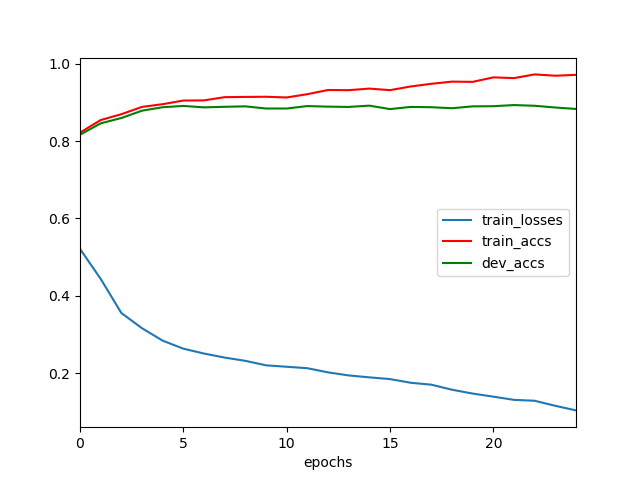

Data behind this chart, as committed beside it:
	epochs	train_losses	train_accs	dev_accs
0	0	0.5213	0.822	0.8166
1	1	0.4437	0.8546	0.8461
2	2	0.3555	0.8698	0.8599
3	3	0.3161	0.8886	0.8789
4	4	0.284	0.8957	0.8878
5	5	0.2632	0.9051	0.8912
6	6	0.2506	0.9055	0.8874
7	7	0.2401	0.9138	0.8889
8	8	0.2317	0.9144	0.89
9	9	0.2201	0.9149	0.8845
10	10	0.2164	0.9131	0.8845
11	11	0.2127	0.9216	0.8908
12	12	0.2019	0.9324	0.8893
13	13	0.194	0.9319	0.8886
14	14	0.189	0.936	0.8919
15	15	0.1845	0.9319	0.883
16	16	0.175	0.9415	0.8886
17	17	0.17	0.9484	0.8878
18	18	0.157	0.954	0.8852
19	19	0.1471	0.9534	0.89
20	20	0.1391	0.965	0.8904
21	21	0.1308	0.9631	0.8934
22	22	0.1284	0.9727	0.8915
23	23	0.1153	0.9693	0.8871
24	24	0.1035	0.9716	0.8833
